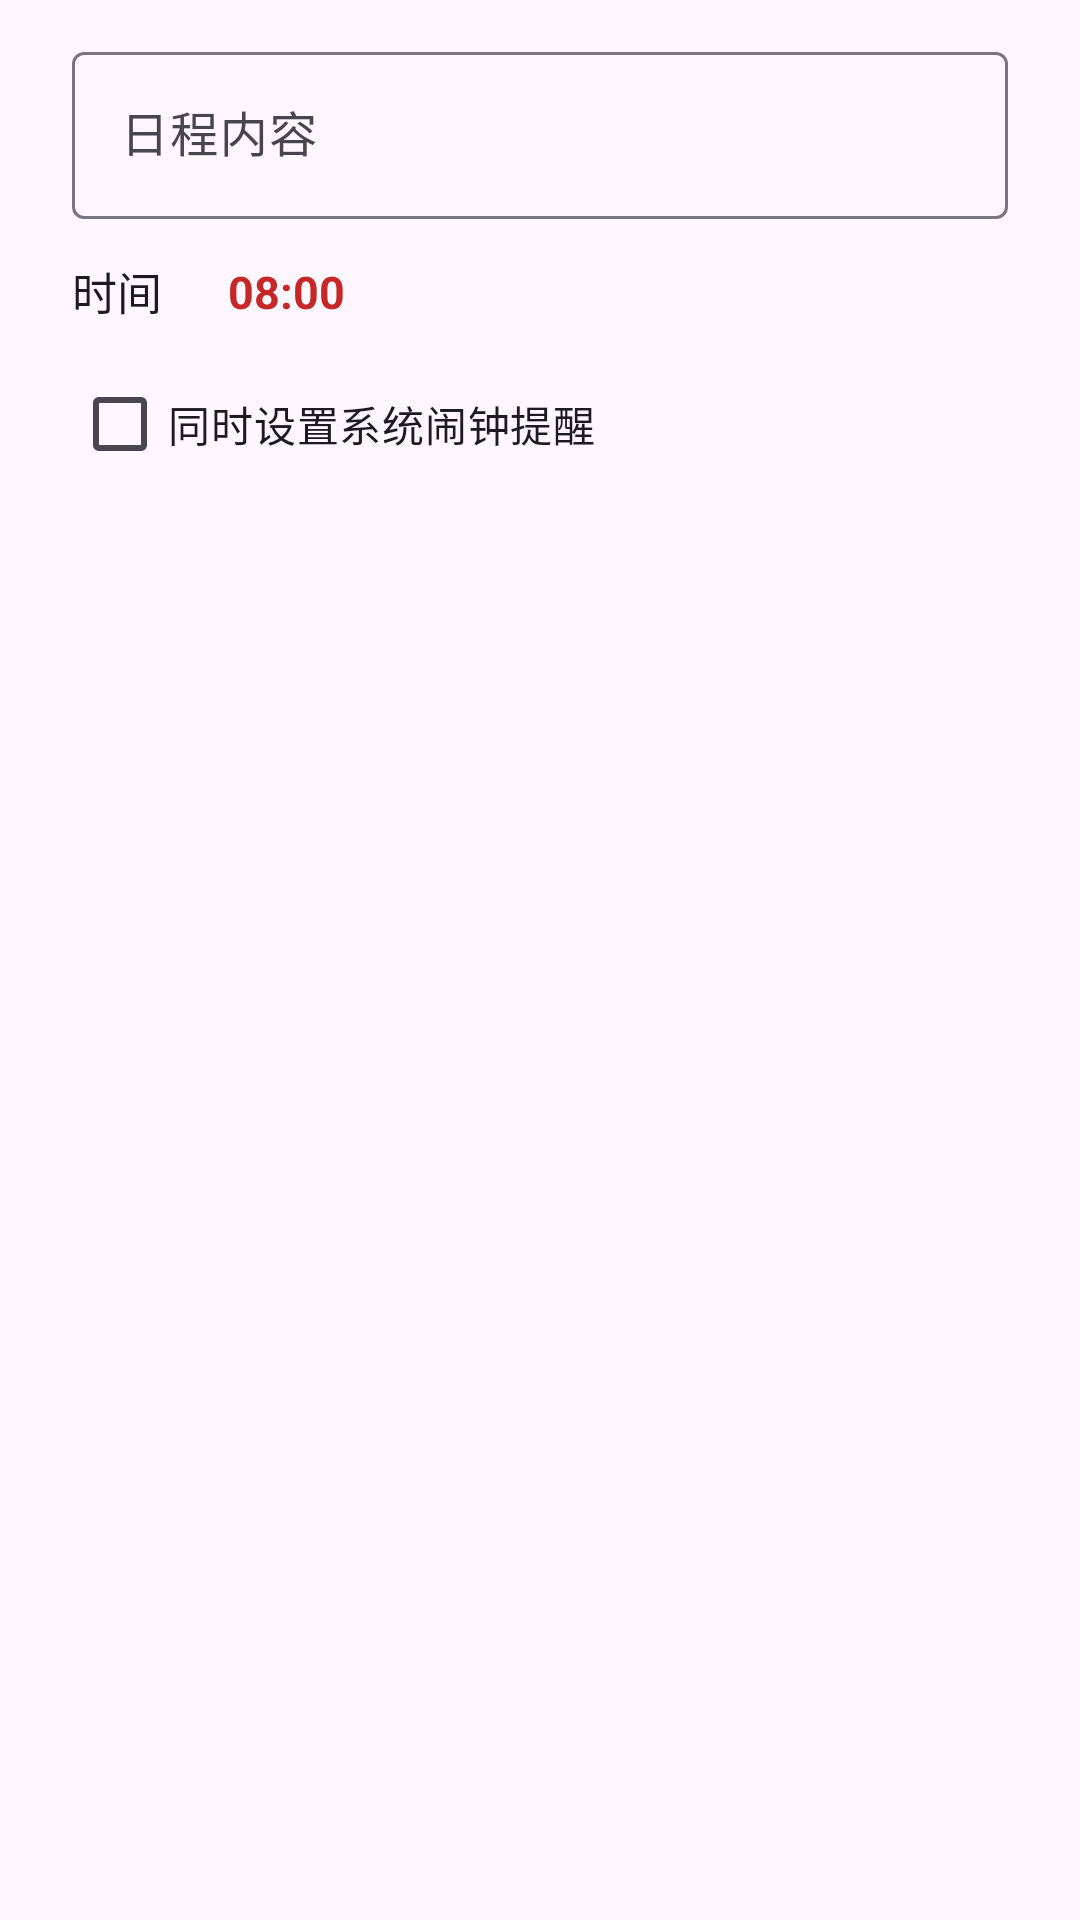

Here is an Android app screen rendered from its layout file. Give the layout XML and the strings, colors and styles it references.
<!-- AndroidManifest.xml: application theme Theme.Wannianli -->
<!-- res/layout/dialog_add_event.xml -->
<?xml version="1.0" encoding="utf-8"?>
<LinearLayout xmlns:android="http://schemas.android.com/apk/res/android"
    android:layout_width="match_parent"
    android:layout_height="wrap_content"
    android:orientation="vertical"
    android:paddingStart="24dp"
    android:paddingEnd="24dp"
    android:paddingTop="12dp"
    android:paddingBottom="8dp">

    <com.google.android.material.textfield.TextInputLayout
        android:layout_width="match_parent"
        android:layout_height="wrap_content"
        android:hint="日程内容">

        <com.google.android.material.textfield.TextInputEditText
            android:id="@+id/etTitle"
            android:layout_width="match_parent"
            android:layout_height="wrap_content"
            android:inputType="text"
            android:maxLines="2" />
    </com.google.android.material.textfield.TextInputLayout>

    <LinearLayout
        android:layout_width="match_parent"
        android:layout_height="wrap_content"
        android:layout_marginTop="8dp"
        android:orientation="horizontal"
        android:gravity="center_vertical">

        <TextView
            android:layout_width="wrap_content"
            android:layout_height="wrap_content"
            android:text="时间"
            android:textSize="15sp"
            android:textColor="?android:attr/textColorPrimary" />

        <TextView
            android:id="@+id/tvTime"
            android:layout_width="wrap_content"
            android:layout_height="wrap_content"
            android:layout_marginStart="16dp"
            android:textSize="15sp"
            android:textStyle="bold"
            android:padding="6dp"
            android:background="?attr/selectableItemBackgroundBorderless"
            android:textColor="@color/colorPrimary"
            android:text="08:00" />
    </LinearLayout>

    <CheckBox
        android:id="@+id/cbAlarm"
        android:layout_width="wrap_content"
        android:layout_height="wrap_content"
        android:layout_marginTop="4dp"
        android:text="同时设置系统闹钟提醒"
        android:textSize="14sp" />

</LinearLayout>
<!-- resources referenced by this layout -->
<resources>
  <color name="colorPrimary">#C62828</color>
  <style name="Theme.Wannianli" parent="Theme.Material3.DayNight.NoActionBar">
          <item name="colorPrimary">@color/colorPrimary</item>
          <item name="colorOnPrimary">@color/day_today_text</item>
          <item name="android:statusBarColor">?android:attr/colorBackground</item>
          <item name="android:windowLightStatusBar">false</item>
      </style>
  <color name="day_today_text">#FFFFFF</color>
</resources>
